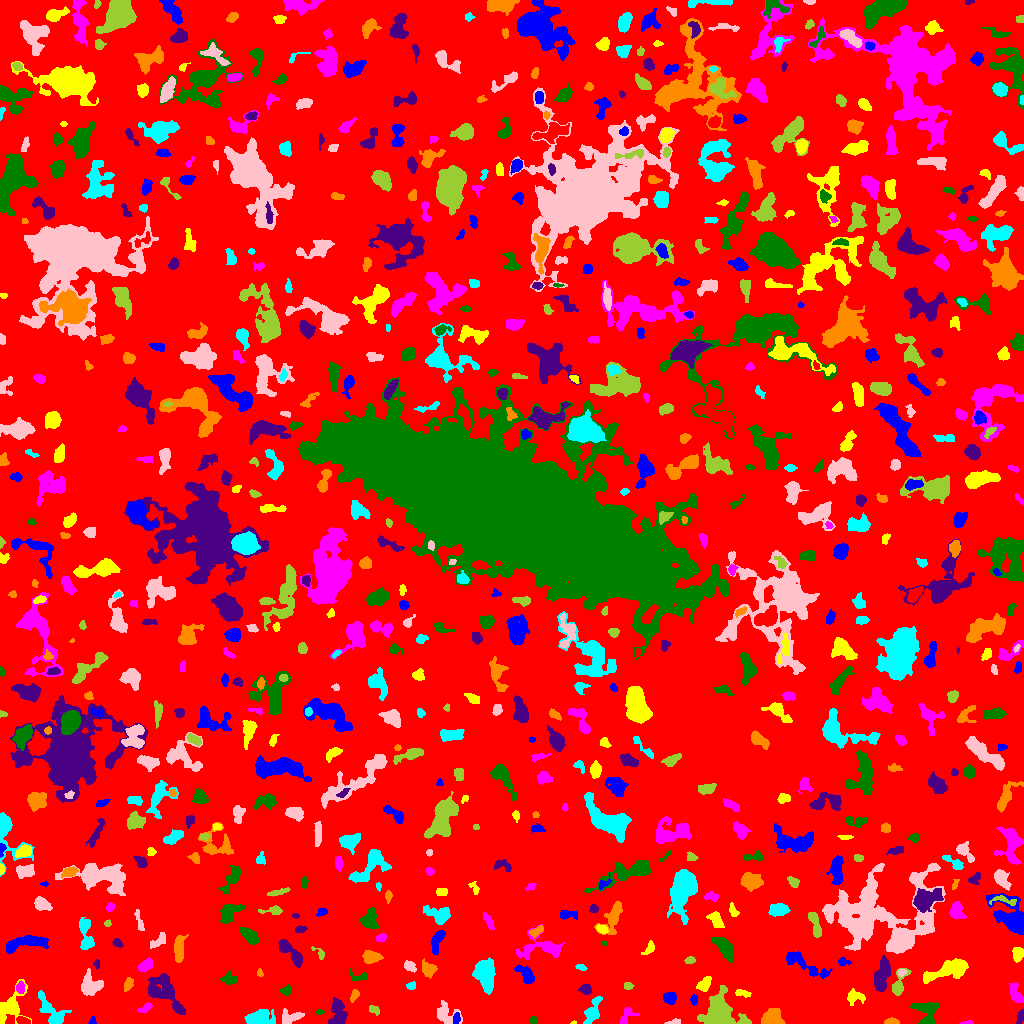

Values plotted in this chart, from the file beside it:
ID, X, Y, A, B, theta, total_flux, mu_max, mu_median, mu_mean, R_fwhm, R_e, R10, R90, x_start, x_end, y_start, y_end, area, greylevel
0, 514.6, 514.4, 304.4, 296, 0.7946, 1303682, 12.0, 1.0, 1.693, 50.19, 231, 87.41, 373.2, 0, 1023, 0, 1023, 770085, 1.693
1, 92.55, 2.419, 2.074, 1.4, 1.432, 148.0, 7.0, 3.0, 3.083, 2.459, 1.954, 0.7979, 3.141, 88, 96, 0, 7, 48, 7.083
2, 573.6, 0.7727, 1.428, 0.8074, 0.1312, 44.0, 5.0, 2.0, 2.316, 1.596, 1.262, 0.0, 2.034, 570, 576, 0, 3, 19, 6.316
3, 967.1, 0.8551, 3.2, 0.8595, 0.04913, 69.0, 4.0, 2.0, 1.605, 2.706, 2.034, 0.5642, 3.192, 959, 973, 0, 3, 43, 5.605
4, 532.7, 3.5, 1.634, 1.394, -0.0, 76.0, 4.0, 1.0, 1.462, 2.764, 1.871, 0.5642, 3.09, 530, 536, 0, 7, 52, 6.462
5, 1020, 6.806, 3.45, 1.56, 1.315, 211.0, 5.0, 2.0, 2.344, 3.613, 2.985, 1.128, 4.514, 1016, 1023, 0, 14, 90, 6.344
6, 891.4, 1.518, 3.489, 1.342, 0.002421, 388.0, 10.0, 4.5, 4.619, 3.656, 2.646, 0.9772, 4.146, 884, 899, 0, 6, 84, 8.619
7, 259.3, 5.539, 6.713, 3.435, 0.09129, 1563, 10.0, 4.0, 4.27, 6.979, 5.781, 2.326, 9.253, 244, 275, 0, 14, 366, 7.27
8, 673.3, 1.146, 4.094, 1.134, 0.1245, 130.0, 4.0, 2.0, 2.0, 3.523, 2.394, 0.9772, 3.827, 664, 680, 0, 5, 65, 6.0
9, 744.2, 1.177, 2.959, 1.15, 0.02599, 198.0, 7.0, 4.0, 3.96, 2.985, 2.257, 0.7979, 3.478, 738, 750, 0, 5, 50, 8.96
10, 988.7, 6.533, 7.314, 2.166, -0.437, 510.0, 5.0, 2.0, 2.099, 5.171, 4.652, 1.871, 7.203, 976, 1000, 0, 15, 243, 6.099
11, 456.3, 5.34, 2.763, 1.69, 1.458, 141.0, 4.0, 2.0, 1.808, 3.868, 2.646, 0.9772, 4.107, 453, 460, 0, 11, 78, 8.808
12, 10.64, 16.62, 9.672, 5.611, 1.007, 1629, 9.0, 3.0, 3.481, 6.433, 6.408, 2.585, 10.69, 0, 31, 0, 44, 468, 6.481
13, 626.1, 6.162, 5.69, 3.035, 0.8142, 198.0, 4.0, 1.0, 1.303, 3.338, 3.568, 1.128, 6.18, 620, 639, 0, 16, 152, 5.303
14, 319.3, 11.32, 1.664, 1.229, 0.1504, 53.0, 3.0, 1.0, 1.262, 2.257, 1.784, 0.5642, 2.877, 316, 324, 9, 14, 42, 7.262
15, 337.8, 8.283, 7.251, 3.602, 1.531, 1067, 9.0, 3.0, 3.138, 5.47, 5.078, 1.954, 8.253, 328, 347, 0, 26, 340, 7.138
16, 771.1, 5.414, 5.194, 4.035, 0.3026, 1734, 15.0, 5.0, 5.878, 4.82, 5.232, 1.954, 8.425, 761, 785, 0, 15, 295, 8.878
17, 51.31, 12.28, 10.24, 4.597, -0.8594, 1247, 7.0, 3.0, 3.056, 6.129, 6.699, 2.523, 10.2, 38, 71, 0, 33, 408, 6.056
18, 288.8, 6.283, 5.92, 3.37, 0.2212, 431.0, 5.0, 2.0, 2.052, 4.82, 4.146, 1.596, 6.887, 282, 304, 0, 15, 210, 6.052
19, 374.2, 13.26, 2.935, 1.888, -0.7845, 111.0, 3.0, 1.0, 1.306, 3.432, 2.877, 1.128, 4.334, 369, 379, 8, 18, 85, 5.306
20, 417.9, 9.401, 6.705, 1.6, -1.219, 197.0, 4.0, 1.0, 1.349, 4.146, 3.038, 1.128, 4.951, 411, 423, 0, 21, 146, 7.349
21, 694, 23.87, 2.031, 1.781, -1.454, 92.0, 3.0, 1.0, 1.314, 3.09, 2.394, 0.9772, 3.7, 690, 697, 18, 29, 70, 6.314
22, 855.5, 26.78, 4.949, 3.35, -0.1867, 333.0, 3.0, 2.0, 1.79, 6.433, 4.853, 1.871, 6.933, 847, 865, 18, 35, 186, 5.79
23, 145, 15.09, 3.791, 1.74, 0.5093, 321.0, 8.0, 3.0, 3.242, 3.613, 3.192, 1.128, 4.983, 137, 152, 11, 21, 99, 6.242
24, 926.2, 8.883, 7.563, 5.268, -1.236, 1962, 25.0, 4.0, 5.39, 3.141, 5.109, 1.596, 9.08, 910, 939, 0, 21, 364, 9.39
25, 164.7, 31.02, 13.01, 5.702, -0.8516, 1436, 5.0, 2.0, 2.102, 8.813, 7.838, 2.985, 12.33, 148, 185, 9, 50, 683, 6.102
26, 354.5, 28.12, 2.991, 1.822, 1.059, 176.0, 4.0, 2.0, 1.956, 4.107, 2.821, 1.128, 4.618, 350, 359, 21, 34, 90, 5.956
27, 592.5, 11.91, 6.918, 3.051, 1.153, 894.0, 8.0, 3.0, 3.159, 5.441, 5.109, 1.871, 8.406, 583, 602, 0, 27, 283, 6.159
28, 445.5, 9.717, 6.532, 4.52, -0.4913, 947.0, 8.0, 3.0, 3.232, 5.441, 5.262, 1.954, 8.612, 437, 462, 0, 23, 293, 6.232
29, 718.5, 11.55, 8.739, 7.994, 1.128, 4482, 13.0, 5.0, 5.387, 9.591, 8.867, 3.478, 13.99, 697, 751, 0, 38, 832, 8.387
30, 393.2, 19.2, 7.098, 2.732, 1.484, 1145, 10.0, 3.0, 3.962, 5.499, 5.109, 2.034, 8.349, 387, 401, 3, 31, 289, 6.962
31, 670, 25.91, 3.063, 2.748, -0.2492, 369.0, 5.0, 2.5, 2.493, 4.853, 3.742, 1.493, 5.726, 663, 676, 19, 31, 148, 6.493
32, 742.9, 30.27, 4.512, 1.632, -0.1713, 163.0, 3.0, 2.0, 1.663, 4.184, 3.338, 1.262, 5.046, 735, 751, 26, 34, 98, 5.663
33, 1016, 29.13, 5.403, 2.362, -1.213, 306.0, 5.0, 1.0, 1.553, 2.932, 4.107, 1.382, 6.723, 1009, 1023, 21, 41, 197, 5.553
34, 286, 32.82, 2.558, 2.218, 0.2697, 176.0, 4.0, 2.0, 1.934, 4.26, 2.877, 1.128, 4.514, 280, 290, 28, 39, 91, 5.934
35, 585.6, 34.07, 2.925, 2.55, 0.1886, 293.0, 5.0, 2.0, 2.504, 4.222, 3.478, 1.262, 5.262, 577, 591, 29, 39, 117, 7.504
36, 128.4, 39.73, 3.611, 1.921, 1.207, 197.0, 4.0, 2.0, 1.791, 4.222, 3.09, 1.128, 5.171, 124, 133, 32, 46, 110, 5.791
37, 411.5, 37.7, 2.503, 1.807, 0.2055, 129.0, 3.0, 2.0, 1.87, 3.949, 2.646, 1.128, 3.909, 406, 415, 34, 42, 69, 5.87
38, 89.73, 37.67, 5.194, 4.439, -1.38, 975.0, 7.0, 2.0, 2.77, 5.863, 5.232, 2.034, 8.612, 81, 103, 28, 55, 352, 6.77
39, 627.7, 37.39, 2.391, 1.687, 0.03569, 114.0, 3.0, 2.0, 1.701, 3.568, 2.523, 0.9772, 3.827, 624, 634, 34, 41, 67, 5.701
40, 945, 33.97, 5.851, 2.133, 0.5036, 481.0, 5.0, 3.0, 2.505, 5.585, 4.549, 1.693, 6.77, 934, 956, 27, 42, 192, 7.505
41, 526.8, 48.32, 5.34, 2.452, -0.8009, 733.0, 9.0, 3.0, 3.215, 4.37, 4.068, 1.596, 6.84, 514, 534, 40, 59, 228, 8.215
42, 704.7, 39.69, 4.233, 2.268, 0.9963, 394.0, 6.0, 2.0, 2.402, 4.82, 3.827, 1.493, 6.024, 696, 711, 32, 47, 164, 6.402
43, 20.13, 35.72, 2.694, 1.932, 1.548, 300.0, 7.0, 3.0, 3.061, 3.656, 2.877, 1.128, 4.549, 16, 25, 30, 43, 98, 9.061
44, 358.6, 46.96, 5.485, 2.557, -0.1538, 320.0, 4.0, 3.0, 2.712, 5.89, 3.656, 1.493, 5.528, 350, 367, 43, 56, 118, 5.712
45, 882.2, 48.85, 8.688, 3.043, 1.34, 1148, 6.0, 3.0, 2.793, 8.387, 6.358, 2.646, 9.756, 874, 890, 32, 68, 411, 6.793
46, 428.5, 54.34, 3.697, 3, -0.7726, 425.0, 5.0, 2.0, 2.249, 5.046, 4.107, 1.596, 6.358, 422, 437, 45, 65, 189, 6.249
47, 484.2, 49.59, 8.129, 4.954, -1.41, 1821, 9.0, 3.0, 3.311, 5.781, 7.334, 2.706, 11.79, 472, 495, 29, 66, 550, 6.311
48, 901.7, 50.83, 2.055, 1.589, 0.3931, 101.0, 4.0, 2.0, 1.772, 3.192, 2.257, 0.9772, 3.613, 898, 907, 47, 54, 57, 8.772
49, 898.6, 38.77, 7.386, 2.994, 1.238, 551.0, 7.0, 2.0, 2.551, 4.107, 4.222, 1.596, 6.864, 892, 911, 28, 55, 216, 6.551
50, 194.3, 46.25, 3.021, 1.831, -1.433, 381.0, 8.0, 4.0, 4.141, 4.068, 2.932, 1.128, 4.618, 191, 199, 41, 53, 92, 7.141
51, 803.1, 59.8, 14.3, 3.205, -0.4971, 872.0, 6.0, 2.0, 2.143, 6.979, 6.024, 2.257, 9.491, 786, 832, 45, 72, 407, 6.143
52, 947.5, 52.95, 12.24, 3.975, 0.3201, 2222, 9.0, 4.0, 3.885, 7.756, 7.695, 2.985, 11.86, 923, 968, 40, 65, 572, 6.885
53, 145.2, 57.63, 3.79, 2.318, 0.6208, 352.0, 7.0, 2.0, 2.271, 2.932, 3.7, 1.382, 5.836, 138, 152, 52, 66, 155, 6.271
54, 229.4, 44.35, 3.398, 2.173, -0.08015, 523.0, 9.0, 3.0, 3.534, 4.029, 3.338, 1.262, 5.499, 220, 237, 39, 52, 148, 7.534
55, 96.87, 59.58, 2.293, 1.331, 1.526, 113.0, 4.0, 2.0, 2.216, 3.241, 2.111, 0.7979, 3.29, 93, 99, 54, 64, 51, 7.216
56, 259.7, 50.11, 1.874, 1.571, -1.396, 65.0, 3.0, 1.0, 1.383, 2.646, 2.111, 0.7979, 3.192, 257, 263, 47, 55, 47, 5.383
57, 580.8, 56.27, 2.882, 1.3, -0.296, 107.0, 3.0, 2.0, 1.698, 3.29, 2.394, 0.9772, 3.785, 575, 587, 53, 59, 63, 6.698
58, 409.7, 57.3, 3.103, 2.172, -0.6593, 291.0, 5.0, 3.0, 2.53, 4.297, 3.29, 1.262, 5.078, 404, 416, 51, 63, 115, 7.53
59, 689.8, 63.04, 2.479, 1.648, 0.06302, 130.0, 4.0, 2.0, 1.806, 3.613, 2.523, 0.9772, 4.029, 684, 695, 60, 67, 72, 5.806
... 730 more rows
